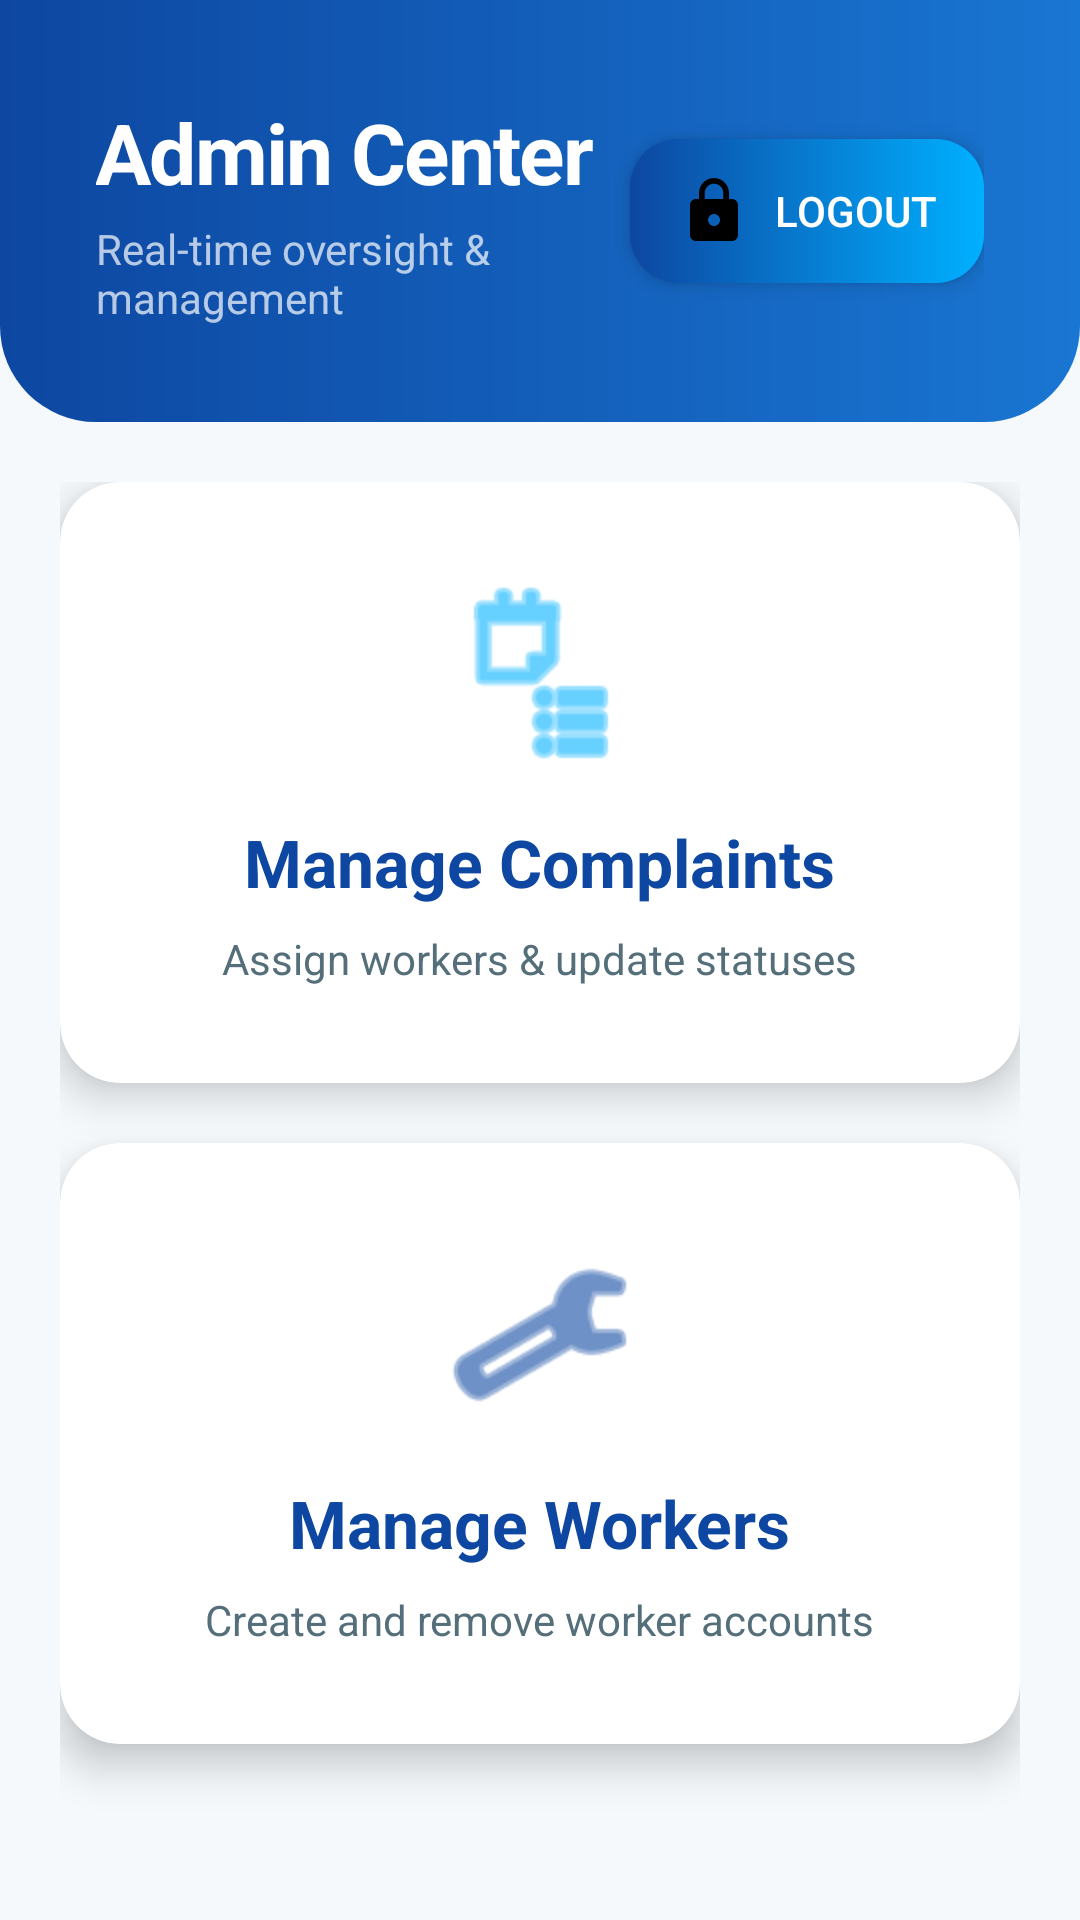

The Android layout XML behind this screen, and the referenced resources:
<!-- AndroidManifest.xml: application theme Theme.SewageManagement -->
<!-- res/layout/activity_admin_dashboard.xml -->
<?xml version="1.0" encoding="utf-8"?>
<LinearLayout xmlns:android="http://schemas.android.com/apk/res/android"
    xmlns:app="http://schemas.android.com/apk/res-auto"
    android:layout_width="match_parent"
    android:layout_height="match_parent"
    android:orientation="vertical"
    android:background="@color/background">

    
    <RelativeLayout
        android:id="@+id/llHeader"
        android:layout_width="match_parent"
        android:layout_height="wrap_content"
        android:background="@drawable/bg_header_rounded"
        android:padding="32dp">

        <LinearLayout
            android:layout_width="wrap_content"
            android:layout_height="wrap_content"
            android:orientation="vertical"
            android:layout_alignParentStart="true"
            android:layout_toStartOf="@id/btnLogout">

            <TextView
                android:layout_width="wrap_content"
                android:layout_height="wrap_content"
                android:text="Admin Center"
                android:textColor="@color/white"
                android:textSize="28sp"
                android:textStyle="bold"
                android:letterSpacing="-0.02" />

            <TextView
                android:layout_width="wrap_content"
                android:layout_height="wrap_content"
                android:text="Real-time oversight &amp; management"
                android:textColor="@color/glass_white"
                android:textSize="14sp"
                android:layout_marginTop="4dp" />
        </LinearLayout>

        <androidx.appcompat.widget.AppCompatButton
            android:id="@+id/btnLogout"
            android:layout_width="wrap_content"
            android:layout_height="wrap_content"
            android:text="Logout"
            android:layout_alignParentEnd="true"
            android:layout_centerVertical="true"
            android:textColor="@color/white"
            android:background="@drawable/bg_button_gradient"
            android:drawableStart="@drawable/ic_lock_black_24dp"
            android:drawablePadding="8dp"
            android:paddingStart="16dp"
            android:paddingEnd="16dp"
            android:elevation="4dp"
            android:stateListAnimator="@null" />
    </RelativeLayout>

    <ScrollView
        android:layout_width="match_parent"
        android:layout_height="0dp"
        android:layout_weight="1"
        android:overScrollMode="never">

        <LinearLayout
            android:layout_width="match_parent"
            android:layout_height="wrap_content"
            android:orientation="vertical"
            android:padding="20dp">

            <com.google.android.material.card.MaterialCardView
                android:id="@+id/btnManageComplaints"
                android:layout_width="match_parent"
                android:layout_height="wrap_content"
                android:layout_marginBottom="20dp"
                app:cardCornerRadius="20dp"
                app:cardElevation="8dp"
                app:cardBackgroundColor="@color/white"
                android:clickable="true"
                android:focusable="true"
                android:foreground="?android:attr/selectableItemBackground"
                app:strokeWidth="0dp">

                <LinearLayout
                    android:layout_width="match_parent"
                    android:layout_height="wrap_content"
                    android:orientation="vertical"
                    android:padding="32dp"
                    android:gravity="center">

                    <ImageView
                        android:layout_width="64dp"
                        android:layout_height="64dp"
                        android:src="@android:drawable/ic_menu_agenda"
                        app:tint="@color/secondary"
                        android:layout_marginBottom="16dp" />

                    <TextView
                        android:layout_width="wrap_content"
                        android:layout_height="wrap_content"
                        android:text="Manage Complaints"
                        android:textSize="22sp"
                        android:textStyle="bold"
                        android:textColor="@color/primary" />

                    <TextView
                        android:layout_width="wrap_content"
                        android:layout_height="wrap_content"
                        android:text="Assign workers &amp; update statuses"
                        android:textSize="14sp"
                        android:textColor="@color/gray_text"
                        android:layout_marginTop="8dp" />
                </LinearLayout>
            </com.google.android.material.card.MaterialCardView>

            <com.google.android.material.card.MaterialCardView
                android:id="@+id/btnManageWorkers"
                android:layout_width="match_parent"
                android:layout_height="wrap_content"
                android:layout_marginBottom="32dp"
                app:cardCornerRadius="20dp"
                app:cardElevation="8dp"
                app:cardBackgroundColor="@color/white"
                android:clickable="true"
                android:focusable="true"
                android:foreground="?android:attr/selectableItemBackground"
                app:strokeWidth="0dp">

                <LinearLayout
                    android:layout_width="match_parent"
                    android:layout_height="wrap_content"
                    android:orientation="vertical"
                    android:padding="32dp"
                    android:gravity="center">

                    <ImageView
                        android:layout_width="64dp"
                        android:layout_height="64dp"
                        android:src="@android:drawable/ic_menu_manage"
                        app:tint="@color/primary"
                        android:layout_marginBottom="16dp" />

                    <TextView
                        android:layout_width="wrap_content"
                        android:layout_height="wrap_content"
                        android:text="Manage Workers"
                        android:textSize="22sp"
                        android:textStyle="bold"
                        android:textColor="@color/primary" />

                    <TextView
                        android:layout_width="wrap_content"
                        android:layout_height="wrap_content"
                        android:text="Create and remove worker accounts"
                        android:textSize="14sp"
                        android:textColor="@color/gray_text"
                        android:layout_marginTop="8dp" />
                </LinearLayout>
            </com.google.android.material.card.MaterialCardView>

        </LinearLayout>
    </ScrollView>

    <ProgressBar
        android:id="@+id/progressBar"
        android:layout_width="wrap_content"
        android:layout_height="wrap_content"
        android:layout_gravity="center_horizontal"
        android:layout_marginBottom="12dp"
        android:visibility="gone" />

</LinearLayout>
<!-- resources referenced by this layout -->
<resources>
  <color name="background">#F5F9FC</color>
  <color name="glass_white">#B3FFFFFF</color>
  <color name="gray_text">#546E7A</color>
  <color name="primary">#0D47A1</color>
  <color name="secondary">#00B0FF</color>
  <color name="white">#FFFFFFFF</color>
  <!-- drawable bg_button_gradient (drawable) -->
  <?xml version="1.0" encoding="utf-8"?>
  <shape xmlns:android="http://schemas.android.com/apk/res/android"
      android:shape="rectangle">
      <gradient
          android:startColor="#0D47A1"
          android:endColor="#00B0FF"
          android:angle="0"/>
      <corners android:radius="16dp"/>
  </shape>
  <!-- drawable bg_header_rounded (drawable) -->
  <?xml version="1.0" encoding="utf-8"?>
  <shape xmlns:android="http://schemas.android.com/apk/res/android">
      <gradient
          android:startColor="#0D47A1"
          android:endColor="#1976D2"
          android:angle="0"/>
      <corners
          android:bottomLeftRadius="32dp"
          android:bottomRightRadius="32dp"/>
  </shape>
  <!-- drawable ic_lock_black_24dp (drawable) -->
  <vector xmlns:android="http://schemas.android.com/apk/res/android"
      android:width="24dp"
      android:height="24dp"
      android:viewportWidth="24.0"
      android:viewportHeight="24.0">
      <path
          android:fillColor="#FF000000"
          android:pathData="M18,8h-1V6c0,-2.76 -2.24,-5 -5,-5S7,3.24 7,6v2H6c-1.1,0 -2,0.9 -2,2v10c0,1.1 0.9,2 2,2h12c1.1,0 2,-0.9 2,-2V10C20,8.9 19.1,8 18,8zM12,17c-1.1,0 -2,-0.9 -2,-2c0,-1.1 0.9,-2 2,-2s2,0.9 2,2C14,16.1 13.1,17 12,17zM15.1,8H8.9V6c0,-1.71 1.39,-3.1 3.1,-3.1c1.71,0 3.1,1.39 3.1,3.1V8z"/>
  </vector>
  <style name="Theme.SewageManagement" parent="Base.Theme.SewageManagement" />
  <style name="Base.Theme.SewageManagement" parent="Theme.Material3.DayNight.NoActionBar">
          
          <item name="colorPrimary">@color/primary</item>
          <item name="colorPrimaryVariant">@color/primary_dark</item>
          <item name="colorOnPrimary">@color/on_primary</item>
          <item name="colorSecondary">@color/secondary</item>
          <item name="colorSecondaryVariant">@color/secondary_variant</item>
          <item name="colorOnSecondary">@color/on_secondary</item>
          <item name="android:statusBarColor">@color/primary_dark</item>
      </style>
  <color name="primary_dark">#002171</color>
  <color name="on_primary">#FFFFFF</color>
  <color name="secondary_variant">#0081CB</color>
  <color name="on_secondary">#FFFFFF</color>
</resources>
